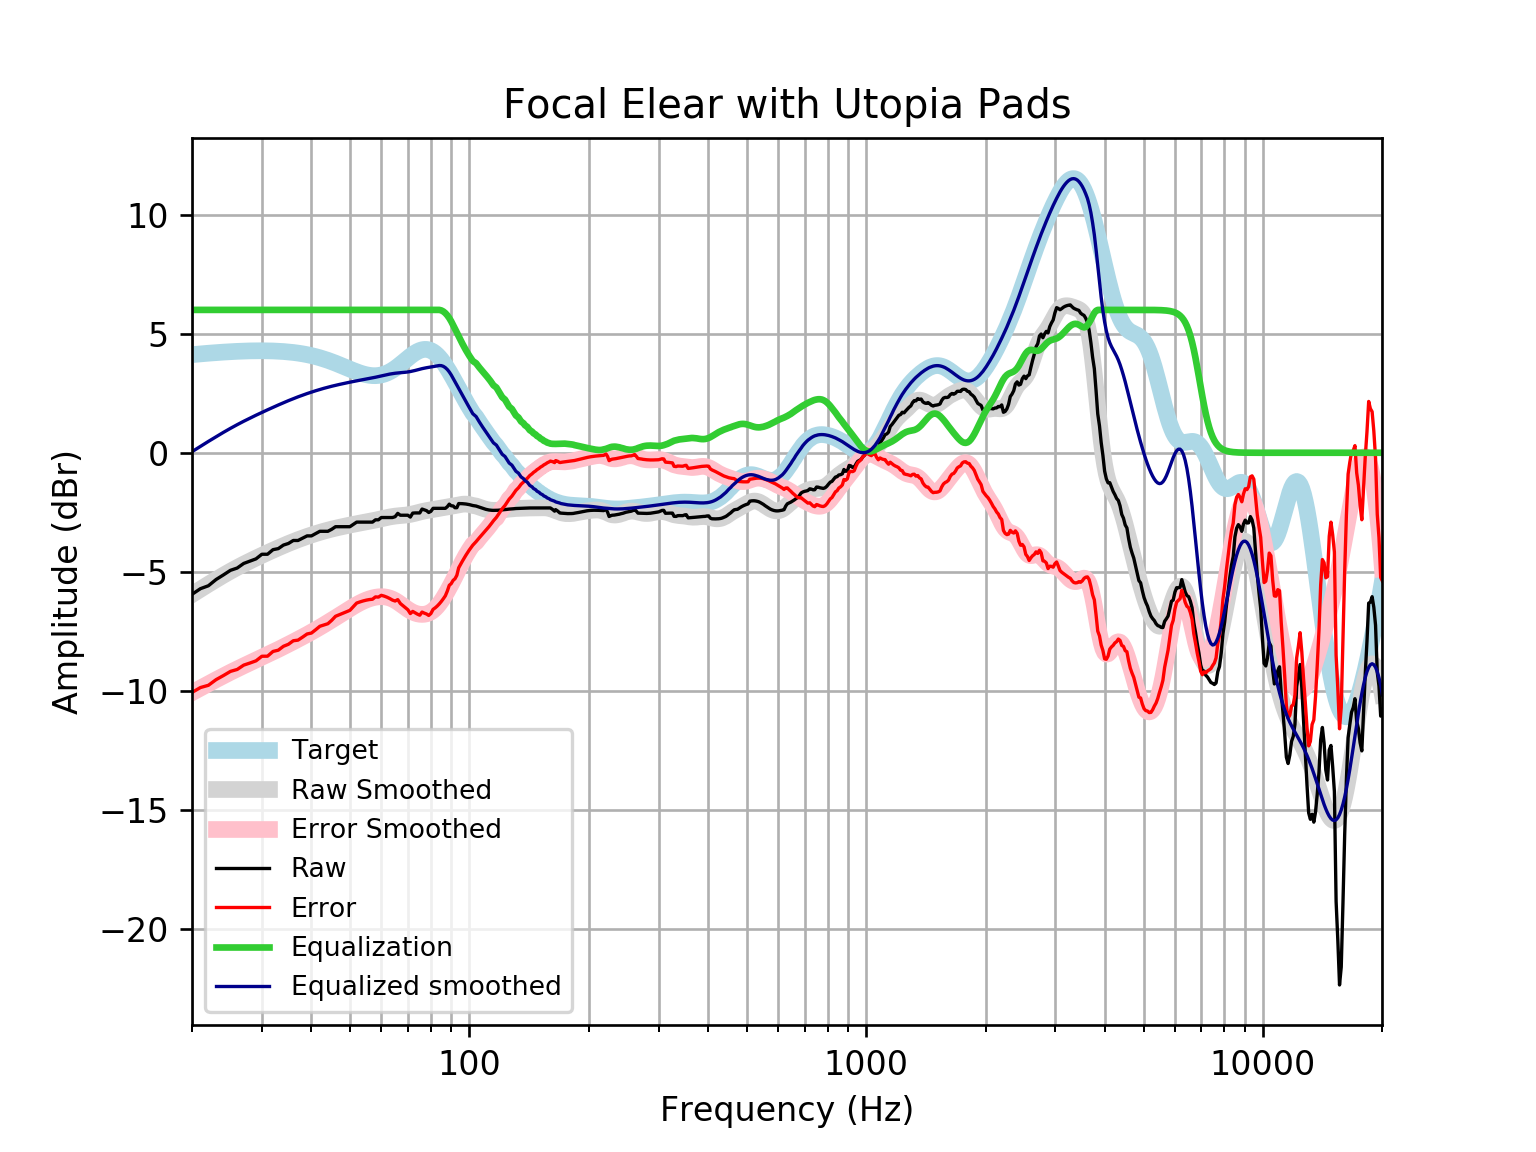

The table this chart was drawn from, first rows:
frequency, raw, error, smoothed, error_smoothed, equalization, equalized_raw, equalized_smoothed, target
20, -5.946, -10.07, -5.955, -10.08, 6, 0.05423, 0.04472, 4.121
21, -5.709, -9.861, -5.732, -9.884, 6.0, 0.2909, 0.2678, 4.152
22, -5.585, -9.766, -5.523, -9.703, 6.0, 0.4146, 0.4774, 4.18
23, -5.323, -9.529, -5.326, -9.532, 6, 0.6765, 0.6736, 4.205
24, -5.131, -9.357, -5.144, -9.37, 6, 0.8694, 0.8564, 4.227
25, -4.938, -9.182, -4.975, -9.22, 6, 1.062, 1.025, 4.245
26, -4.841, -9.101, -4.82, -9.08, 6.0, 1.159, 1.18, 4.259
27, -4.649, -8.919, -4.677, -8.948, 6.0, 1.351, 1.323, 4.271
28, -4.552, -8.83, -4.545, -8.824, 6.0, 1.448, 1.455, 4.278
29, -4.456, -8.738, -4.423, -8.706, 6, 1.544, 1.577, 4.283
30, -4.263, -8.547, -4.307, -8.591, 6.0, 1.737, 1.693, 4.284
31, -4.263, -8.544, -4.197, -8.479, 6, 1.737, 1.803, 4.281
32, -4.07, -8.345, -4.093, -8.368, 6, 1.93, 1.907, 4.275
33, -4.026, -8.291, -3.994, -8.259, 6.0, 1.974, 2.006, 4.265
34, -3.877, -8.128, -3.9, -8.151, 6, 2.123, 2.1, 4.251
35, -3.81, -8.043, -3.812, -8.045, 6, 2.19, 2.188, 4.233
36, -3.684, -7.896, -3.729, -7.94, 6, 2.316, 2.271, 4.211
37, -3.684, -7.87, -3.652, -7.837, 6.0, 2.316, 2.348, 4.185
38, -3.588, -7.743, -3.581, -7.734, 6, 2.412, 2.419, 4.155
39, -3.491, -7.611, -3.514, -7.633, 6.0, 2.509, 2.486, 4.12
40, -3.491, -7.572, -3.453, -7.532, 6, 2.509, 2.547, 4.08
41, -3.395, -7.432, -3.395, -7.431, 6, 2.605, 2.605, 4.037
42, -3.299, -7.287, -3.342, -7.33, 6, 2.701, 2.658, 3.989
43, -3.299, -7.236, -3.293, -7.228, 6.0, 2.701, 2.707, 3.937
44, -3.299, -7.18, -3.248, -7.128, 6.0, 2.701, 2.752, 3.881
45, -3.213, -7.036, -3.206, -7.028, 6, 2.787, 2.794, 3.823
46, -3.106, -6.868, -3.168, -6.928, 6.0, 2.894, 2.832, 3.762
47, -3.106, -6.805, -3.132, -6.83, 6.0, 2.894, 2.868, 3.7
48, -3.106, -6.742, -3.099, -6.734, 6.0, 2.894, 2.901, 3.636
49, -3.106, -6.679, -3.067, -6.639, 6, 2.894, 2.933, 3.574
50, -3.106, -6.618, -3.036, -6.548, 6, 2.894, 2.964, 3.512
51, -3.009, -6.463, -3.007, -6.46, 6, 2.991, 2.993, 3.454
52, -2.913, -6.313, -2.979, -6.379, 6, 3.087, 3.021, 3.4
53, -2.913, -6.264, -2.953, -6.305, 6, 3.087, 3.047, 3.351
54, -2.913, -6.223, -2.928, -6.239, 6.0, 3.087, 3.072, 3.31
55, -2.913, -6.189, -2.904, -6.182, 6.0, 3.087, 3.096, 3.276
56, -2.913, -6.166, -2.879, -6.135, 6, 3.087, 3.121, 3.253
57, -2.913, -6.152, -2.854, -6.097, 6, 3.087, 3.146, 3.239
58, -2.817, -6.053, -2.828, -6.069, 6.0, 3.183, 3.172, 3.237
59, -2.817, -6.063, -2.801, -6.051, 6, 3.183, 3.199, 3.246
60, -2.72, -5.988, -2.773, -6.045, 6, 3.28, 3.227, 3.268
61, -2.72, -6.021, -2.745, -6.051, 6, 3.28, 3.255, 3.301
62, -2.72, -6.066, -2.72, -6.07, 6.0, 3.28, 3.28, 3.346
63, -2.72, -6.122, -2.696, -6.102, 6.0, 3.28, 3.304, 3.402
64, -2.72, -6.188, -2.676, -6.148, 6, 3.28, 3.324, 3.468
65, -2.685, -6.227, -2.661, -6.205, 6, 3.315, 3.339, 3.542
66, -2.547, -6.169, -2.648, -6.273, 6, 3.453, 3.352, 3.622
67, -2.624, -6.331, -2.638, -6.348, 6, 3.376, 3.362, 3.707
68, -2.624, -6.419, -2.629, -6.426, 6, 3.376, 3.371, 3.796
69, -2.624, -6.508, -2.619, -6.503, 6.0, 3.376, 3.381, 3.884
70, -2.624, -6.594, -2.606, -6.576, 6.0, 3.376, 3.394, 3.97
71, -2.701, -6.753, -2.589, -6.64, 6, 3.299, 3.411, 4.053
72, -2.535, -6.663, -2.568, -6.694, 6.0, 3.465, 3.432, 4.128
73, -2.527, -6.722, -2.544, -6.736, 6, 3.473, 3.456, 4.195
74, -2.527, -6.779, -2.518, -6.765, 6, 3.473, 3.482, 4.251
75, -2.527, -6.823, -2.492, -6.783, 6, 3.473, 3.508, 4.295
76, -2.365, -6.69, -2.468, -6.789, 6.0, 3.635, 3.532, 4.325
77, -2.395, -6.736, -2.447, -6.783, 6, 3.605, 3.553, 4.341
78, -2.431, -6.771, -2.429, -6.765, 6, 3.569, 3.571, 4.34
79, -2.508, -6.832, -2.413, -6.733, 6, 3.492, 3.587, 4.324
... 553 more rows
